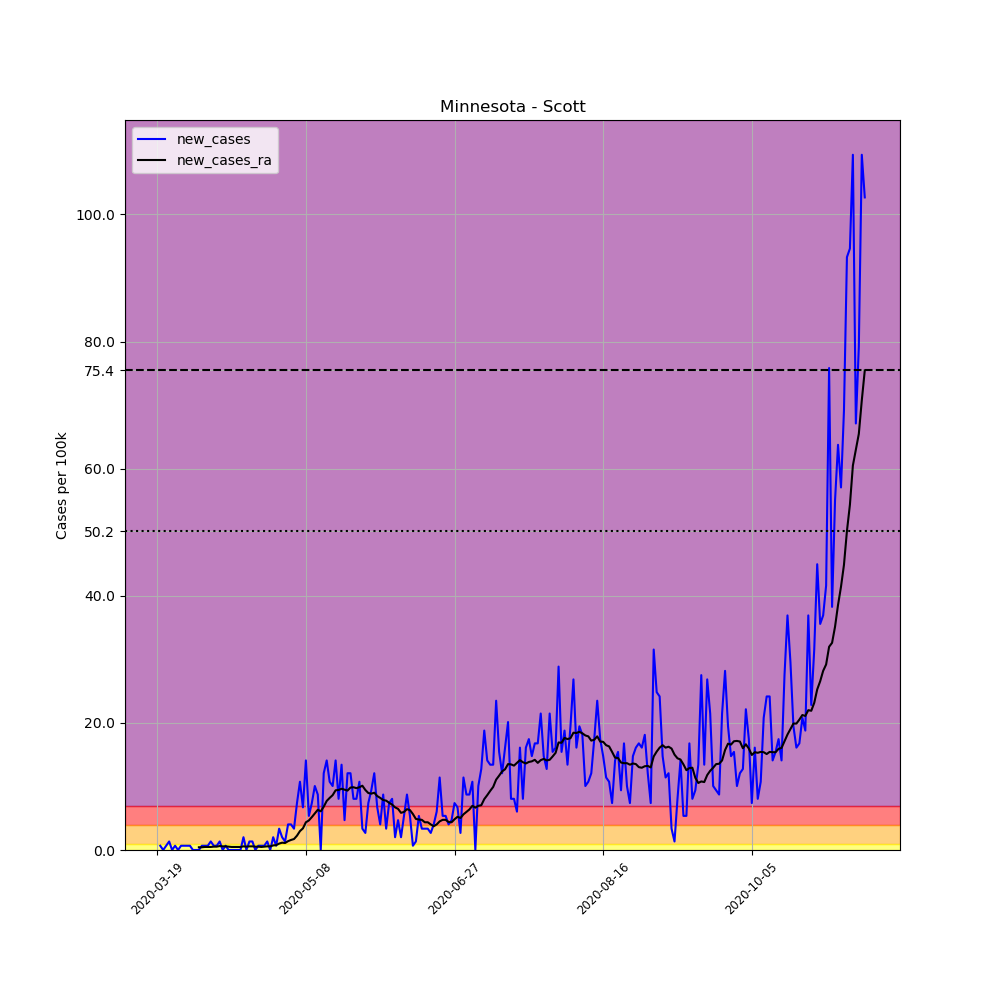

Source data for this figure (header and first rows):
, date, county, state, fips, cases, deaths, COUNTY, STNAME, CTYNAME, POPESTIMATE2019, per_100k, new_cases, new_cases_ra
171628, 2020-03-19, Scott, Minnesota, 27139, 1, 0, 139, Minnesota, Scott, 149013, 0.6711, , 
171629, 2020-03-20, Scott, Minnesota, 27139, 2, 0, 139, Minnesota, Scott, 149013, 1.342, 0.6711, 
171630, 2020-03-21, Scott, Minnesota, 27139, 2, 0, 139, Minnesota, Scott, 149013, 1.342, 0.0, 
171631, 2020-03-22, Scott, Minnesota, 27139, 3, 0, 139, Minnesota, Scott, 149013, 2.013, 0.6711, 
171632, 2020-03-23, Scott, Minnesota, 27139, 5, 0, 139, Minnesota, Scott, 149013, 3.355, 1.342, 
171633, 2020-03-24, Scott, Minnesota, 27139, 5, 0, 139, Minnesota, Scott, 149013, 3.355, 0.0, 
171634, 2020-03-25, Scott, Minnesota, 27139, 6, 0, 139, Minnesota, Scott, 149013, 4.026, 0.6711, 
171635, 2020-03-26, Scott, Minnesota, 27139, 6, 0, 139, Minnesota, Scott, 149013, 4.026, 0.0, 
171636, 2020-03-27, Scott, Minnesota, 27139, 7, 0, 139, Minnesota, Scott, 149013, 4.698, 0.6711, 
171637, 2020-03-28, Scott, Minnesota, 27139, 8, 0, 139, Minnesota, Scott, 149013, 5.369, 0.6711, 
171638, 2020-03-29, Scott, Minnesota, 27139, 9, 0, 139, Minnesota, Scott, 149013, 6.04, 0.6711, 
171639, 2020-03-30, Scott, Minnesota, 27139, 10, 0, 139, Minnesota, Scott, 149013, 6.711, 0.6711, 
171640, 2020-03-31, Scott, Minnesota, 27139, 10, 0, 139, Minnesota, Scott, 149013, 6.711, 0.0, 
171641, 2020-04-01, Scott, Minnesota, 27139, 10, 0, 139, Minnesota, Scott, 149013, 6.711, 0.0, 
171642, 2020-04-02, Scott, Minnesota, 27139, 10, 0, 139, Minnesota, Scott, 149013, 6.711, 0.0, 0.4314
171643, 2020-04-03, Scott, Minnesota, 27139, 11, 1, 139, Minnesota, Scott, 149013, 7.382, 0.6711, 0.4314
171644, 2020-04-04, Scott, Minnesota, 27139, 12, 1, 139, Minnesota, Scott, 149013, 8.053, 0.6711, 0.4793
171645, 2020-04-05, Scott, Minnesota, 27139, 13, 1, 139, Minnesota, Scott, 149013, 8.724, 0.6711, 0.4793
171646, 2020-04-06, Scott, Minnesota, 27139, 15, 1, 139, Minnesota, Scott, 149013, 10.07, 1.342, 0.4793
171647, 2020-04-07, Scott, Minnesota, 27139, 16, 1, 139, Minnesota, Scott, 149013, 10.74, 0.6711, 0.5273
171648, 2020-04-08, Scott, Minnesota, 27139, 17, 1, 139, Minnesota, Scott, 149013, 11.41, 0.6711, 0.5273
171649, 2020-04-09, Scott, Minnesota, 27139, 19, 1, 139, Minnesota, Scott, 149013, 12.75, 1.342, 0.6231
171650, 2020-04-10, Scott, Minnesota, 27139, 19, 1, 139, Minnesota, Scott, 149013, 12.75, 0.0, 0.5752
171651, 2020-04-11, Scott, Minnesota, 27139, 20, 1, 139, Minnesota, Scott, 149013, 13.42, 0.6711, 0.5752
171652, 2020-04-12, Scott, Minnesota, 27139, 20, 1, 139, Minnesota, Scott, 149013, 13.42, 0.0, 0.5273
171653, 2020-04-13, Scott, Minnesota, 27139, 20, 1, 139, Minnesota, Scott, 149013, 13.42, 0.0, 0.4793
171654, 2020-04-14, Scott, Minnesota, 27139, 20, 1, 139, Minnesota, Scott, 149013, 13.42, 0.0, 0.4793
171655, 2020-04-15, Scott, Minnesota, 27139, 20, 1, 139, Minnesota, Scott, 149013, 13.42, 0.0, 0.4793
171656, 2020-04-16, Scott, Minnesota, 27139, 20, 1, 139, Minnesota, Scott, 149013, 13.42, 0.0, 0.4793
171657, 2020-04-17, Scott, Minnesota, 27139, 23, 1, 139, Minnesota, Scott, 149013, 15.43, 2.013, 0.5752
171658, 2020-04-18, Scott, Minnesota, 27139, 23, 1, 139, Minnesota, Scott, 149013, 15.43, 0.0, 0.5273
171659, 2020-04-19, Scott, Minnesota, 27139, 25, 1, 139, Minnesota, Scott, 149013, 16.78, 1.342, 0.5752
171660, 2020-04-20, Scott, Minnesota, 27139, 27, 1, 139, Minnesota, Scott, 149013, 18.12, 1.342, 0.5752
171661, 2020-04-21, Scott, Minnesota, 27139, 27, 1, 139, Minnesota, Scott, 149013, 18.12, 0.0, 0.5273
171662, 2020-04-22, Scott, Minnesota, 27139, 28, 1, 139, Minnesota, Scott, 149013, 18.79, 0.6711, 0.5273
171663, 2020-04-23, Scott, Minnesota, 27139, 29, 1, 139, Minnesota, Scott, 149013, 19.46, 0.6711, 0.4793
171664, 2020-04-24, Scott, Minnesota, 27139, 30, 1, 139, Minnesota, Scott, 149013, 20.13, 0.6711, 0.5273
171665, 2020-04-25, Scott, Minnesota, 27139, 32, 1, 139, Minnesota, Scott, 149013, 21.47, 1.342, 0.5752
171666, 2020-04-26, Scott, Minnesota, 27139, 32, 1, 139, Minnesota, Scott, 149013, 21.47, 0.0, 0.5752
171667, 2020-04-27, Scott, Minnesota, 27139, 35, 1, 139, Minnesota, Scott, 149013, 23.49, 2.013, 0.719
171668, 2020-04-28, Scott, Minnesota, 27139, 36, 1, 139, Minnesota, Scott, 149013, 24.16, 0.6711, 0.767
171669, 2020-04-29, Scott, Minnesota, 27139, 41, 1, 139, Minnesota, Scott, 149013, 27.51, 3.355, 1.007
171670, 2020-04-30, Scott, Minnesota, 27139, 44, 1, 139, Minnesota, Scott, 149013, 29.53, 2.013, 1.15
171671, 2020-05-01, Scott, Minnesota, 27139, 46, 1, 139, Minnesota, Scott, 149013, 30.87, 1.342, 1.102
171672, 2020-05-02, Scott, Minnesota, 27139, 52, 1, 139, Minnesota, Scott, 149013, 34.9, 4.026, 1.39
171673, 2020-05-03, Scott, Minnesota, 27139, 58, 1, 139, Minnesota, Scott, 149013, 38.92, 4.026, 1.582
171674, 2020-05-04, Scott, Minnesota, 27139, 63, 1, 139, Minnesota, Scott, 149013, 42.28, 3.355, 1.726
171675, 2020-05-05, Scott, Minnesota, 27139, 74, 1, 139, Minnesota, Scott, 149013, 49.66, 7.382, 2.253
171676, 2020-05-06, Scott, Minnesota, 27139, 90, 1, 139, Minnesota, Scott, 149013, 60.4, 10.74, 2.972
171677, 2020-05-07, Scott, Minnesota, 27139, 100, 1, 139, Minnesota, Scott, 149013, 67.11, 6.711, 3.403
171678, 2020-05-08, Scott, Minnesota, 27139, 121, 1, 139, Minnesota, Scott, 149013, 81.2, 14.09, 4.362
171679, 2020-05-09, Scott, Minnesota, 27139, 129, 1, 139, Minnesota, Scott, 149013, 86.57, 5.369, 4.65
171680, 2020-05-10, Scott, Minnesota, 27139, 140, 1, 139, Minnesota, Scott, 149013, 93.95, 7.382, 5.177
171681, 2020-05-11, Scott, Minnesota, 27139, 155, 1, 139, Minnesota, Scott, 149013, 104, 10.07, 5.752
171682, 2020-05-12, Scott, Minnesota, 27139, 168, 1, 139, Minnesota, Scott, 149013, 112.7, 8.724, 6.327
171683, 2020-05-13, Scott, Minnesota, 27139, 168, 1, 139, Minnesota, Scott, 149013, 112.7, 0.0, 6.088
171684, 2020-05-14, Scott, Minnesota, 27139, 186, 1, 139, Minnesota, Scott, 149013, 124.8, 12.08, 6.807
171685, 2020-05-15, Scott, Minnesota, 27139, 207, 1, 139, Minnesota, Scott, 149013, 138.9, 14.09, 7.717
171686, 2020-05-16, Scott, Minnesota, 27139, 223, 1, 139, Minnesota, Scott, 149013, 149.7, 10.74, 8.197
171687, 2020-05-17, Scott, Minnesota, 27139, 238, 1, 139, Minnesota, Scott, 149013, 159.7, 10.07, 8.628
... 179 more rows
